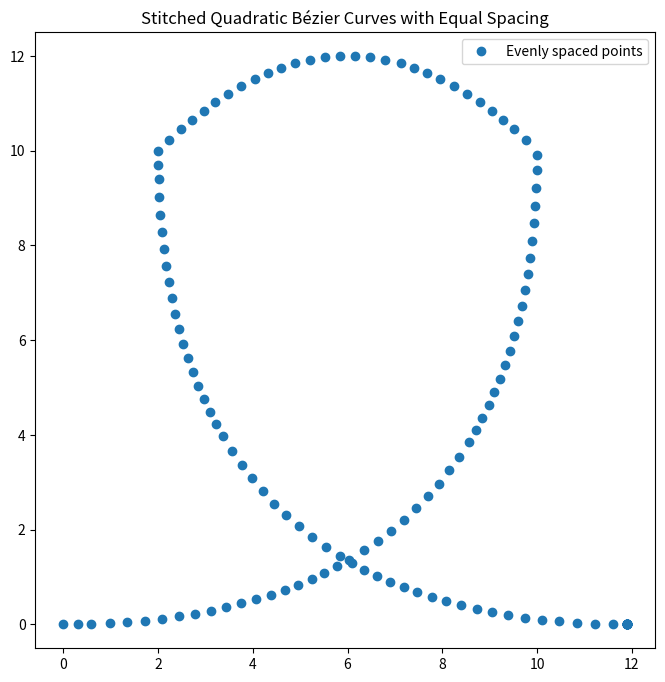

Generate this figure with matplotlib:
import matplotlib.pyplot as plt
from matplotlib.animation import FuncAnimation
import random

def quad_bezier_point(p0, p1, p2, t):
    """Quadratic Bézier point at t (0..1)."""
    u = 1 - t
    return (
        u*u*p0[0] + 2*u*t*p1[0] + t*t*p2[0],
        u*u*p0[1] + 2*u*t*p1[1] + t*t*p2[1]
    )


def approx_bezier_length(p0, p1, p2, steps=20):
    """Approximate length of a quadratic Bézier by sampling."""
    length = 0
    prev = quad_bezier_point(p0, p1, p2, 0)
    for i in range(1, steps+1):
        t = i / steps
        curr = quad_bezier_point(p0, p1, p2, t)
        dx = curr[0] - prev[0]
        dy = curr[1] - prev[1]
        length += (dx*dx + dy*dy) ** 0.5
        prev = curr
    return length


def stitch_quadratic_beziers(curves, num_points, steps_per_curve=100):
    """
    Generate exactly num_points evenly spaced along stitched quadratic Bézier curves.

    curves: list of (p0, p1, p2) control point triples.
    num_points: total number of points desired along entire stitched path.
    steps_per_curve: samples per segment for length estimation and stepping.

    Returns: list of (x, y) points.
    """
    # Precompute lengths of each curve
    lengths = []
    total_length = 0
    for p0, p1, p2 in curves:
        seg_len = approx_bezier_length(p0, p1, p2, steps=steps_per_curve)
        lengths.append(seg_len)
        total_length += seg_len

    spacing = total_length / (num_points - 1)  # distance between points

    points = []
    seg_index = 0
    dist_in_seg = 0

    p0, p1, p2 = curves[0]
    prev_point = quad_bezier_point(p0, p1, p2, 0)
    points.append(prev_point)

    dist_covered = 0  # total distance walked so far

    # To keep track of the t parameter on the current segment
    t_index = 0

    while len(points) < num_points and seg_index < len(curves):
        p0, p1, p2 = curves[seg_index]

        while t_index < steps_per_curve:
            t_index += 1
            t = t_index / steps_per_curve
            curr_point = quad_bezier_point(p0, p1, p2, t)
            dx = curr_point[0] - prev_point[0]
            dy = curr_point[1] - prev_point[1]
            step_len = (dx*dx + dy*dy) ** 0.5
            dist_in_seg += step_len
            dist_covered += step_len

            if dist_in_seg >= spacing:
                points.append(curr_point)
                dist_in_seg = 0
                prev_point = curr_point
                if len(points) >= num_points:
                    break
            else:
                prev_point = curr_point

        # Move to next segment
        seg_index += 1
        t_index = 0
        dist_in_seg = 0
        if seg_index < len(curves):
            prev_point = quad_bezier_point(*curves[seg_index], 0)

    # If somehow points are less than requested (due to rounding), pad with last point
    while len(points) < num_points:
        points.append(points[-1])

    return points


def plot_points(curves, points):
    """ Plot the full smooth curve for each segment (fine sampling) """
    plt.figure(figsize=(8, 8))
    """ for p0, p1, p2 in curves:
        curve_pts = [quad_bezier_point(p0, p1, p2, t/1000) for t in range(1001)]
        cx, cy = zip(*curve_pts)
        plt.plot(cx, cy, 'b-', alpha=0.3) """

    # Plot the sampled points spaced approximately equally
    px, py = zip(*points)
    plt.plot(px, py, 'o', label='Evenly spaced points')

    # Mark control points
    """ for seg in curves:
            for pt in seg:
                plt.plot(pt[0], pt[1], 'go') """

    plt.title("Stitched Quadratic Bézier Curves with Equal Spacing")
    plt.axis('equal')
    plt.legend()
    plt.show()


if __name__ == "__main__":
    # Define multiple quadratic Bézier curves forming a loop
    curves = [
        ((0, 0), (10, 0), (10, 10)),
        ((10, 10), (6, 14), (2, 10)),
        ((2, 10), (2, 0), (12, 0)),
    ]

    steps_per_curve = 200

    # Get evenly spaced points along all curves
    points = stitch_quadratic_beziers(curves, 144, steps_per_curve)
    plot_points(curves, points)
